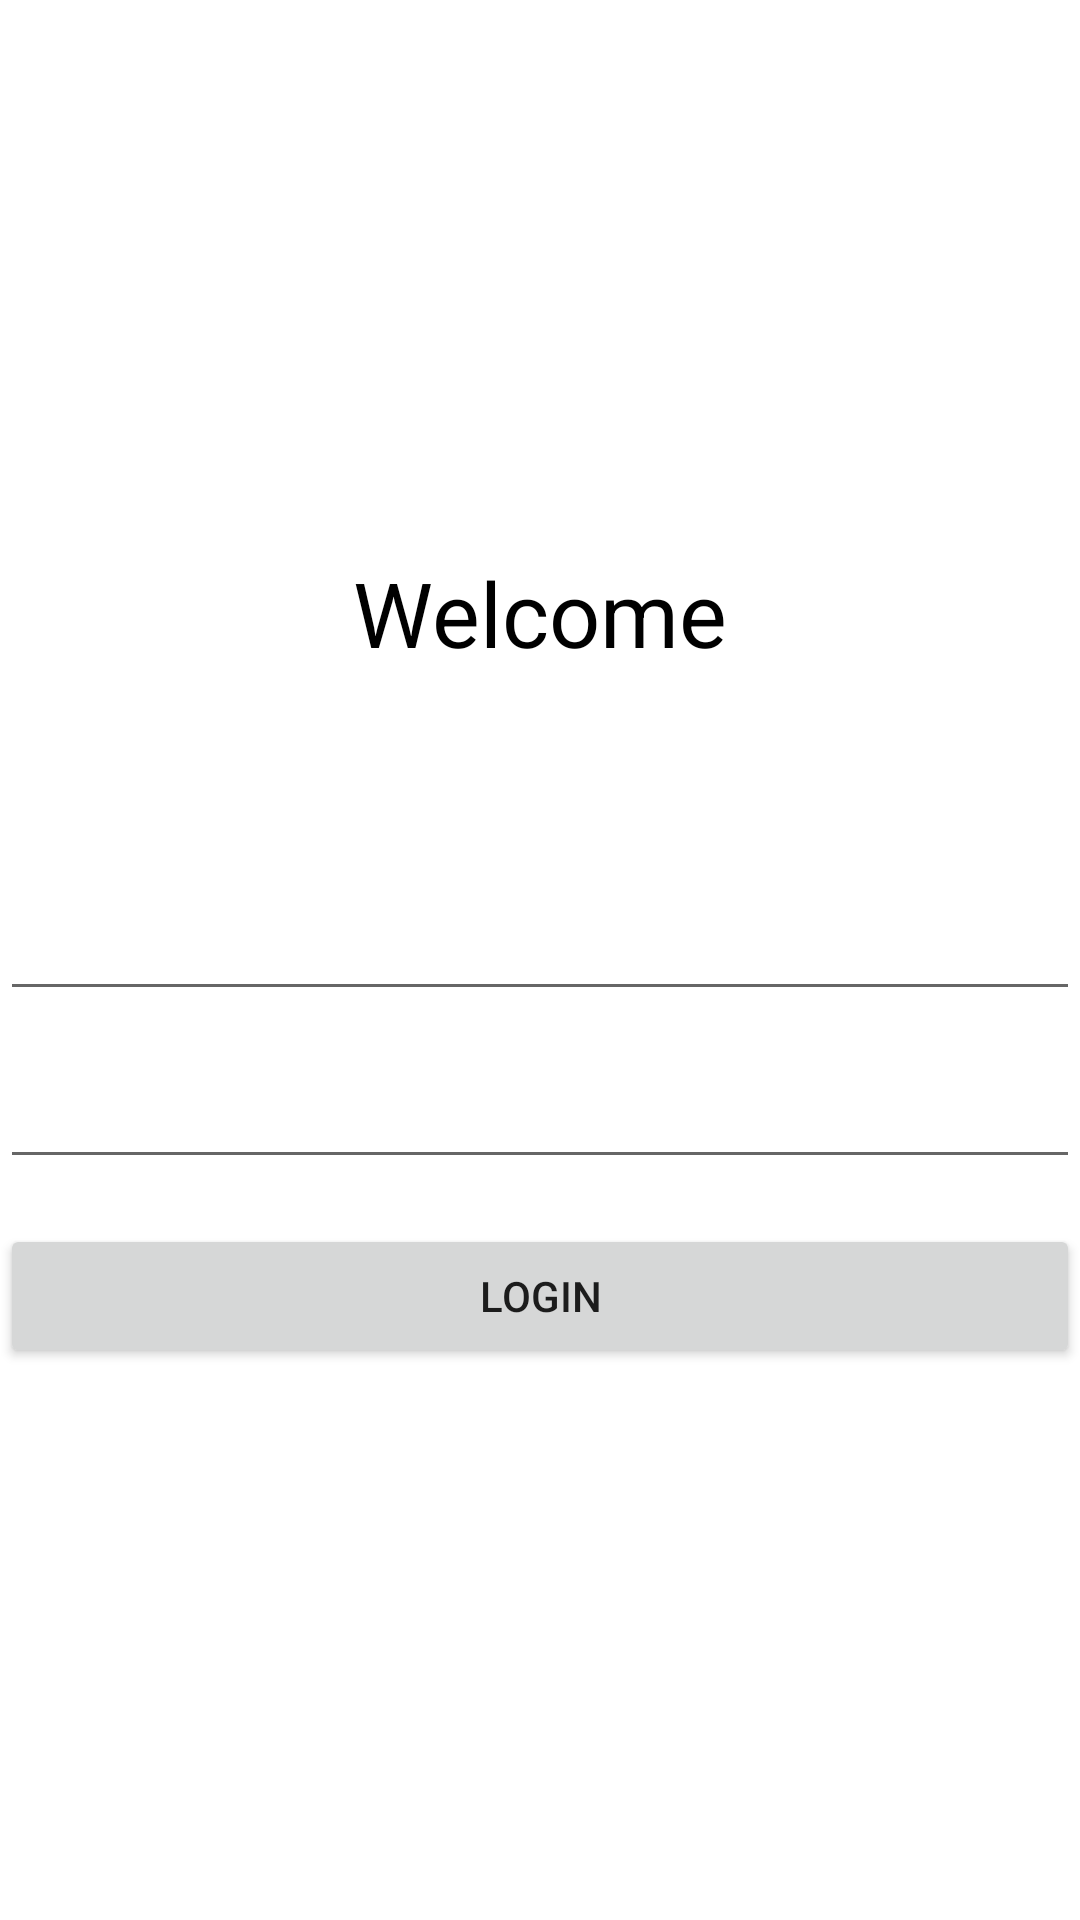

Reconstruct the res/layout file that produces this screen, plus the resources it refers to.
<!-- AndroidManifest.xml: application theme Theme.InstrumentalTesting -->
<!-- res/layout/fragment_first.xml -->
<?xml version="1.0" encoding="utf-8"?>
<androidx.constraintlayout.widget.ConstraintLayout xmlns:android="http://schemas.android.com/apk/res/android"
  xmlns:app="http://schemas.android.com/apk/res-auto"
  xmlns:tools="http://schemas.android.com/tools"
  android:layout_width="match_parent"
  android:layout_height="match_parent"
  tools:context=".LoginFragment">

  <TextView
    android:id="@+id/textview_first"
    android:layout_width="wrap_content"
    android:layout_height="wrap_content"
    android:text="@string/Welcome"
    android:textColor="@color/black"
    android:textSize="30sp"
    app:layout_constraintBottom_toTopOf="@id/login_button"
    app:layout_constraintEnd_toEndOf="parent"
    app:layout_constraintStart_toStartOf="parent"
    app:layout_constraintTop_toTopOf="parent" />

  <EditText
    android:id="@+id/email"
    android:layout_width="match_parent"
    android:layout_height="wrap_content"
    android:inputType="textEmailAddress"
    app:layout_constraintBottom_toTopOf="@+id/login_button"
    app:layout_constraintEnd_toEndOf="parent"
    app:layout_constraintStart_toStartOf="parent"
    app:layout_constraintTop_toBottomOf="@+id/password" />

  <EditText
    android:id="@+id/password"
    android:layout_width="match_parent"
    android:layout_height="wrap_content"
    android:inputType="textPassword"
    app:layout_constraintBottom_toTopOf="@+id/login_button"
    app:layout_constraintEnd_toEndOf="parent"
    app:layout_constraintStart_toStartOf="parent"
    app:layout_constraintTop_toBottomOf="@+id/textview_first" />

  <Button
    android:id="@+id/login_button"
    android:layout_width="match_parent"
    android:layout_height="wrap_content"
    android:padding="10dp"
    android:text="@string/login"
    app:layout_constraintBottom_toBottomOf="parent"
    app:layout_constraintEnd_toEndOf="parent"
    app:layout_constraintStart_toStartOf="parent"
    app:layout_constraintTop_toBottomOf="@id/textview_first" />
</androidx.constraintlayout.widget.ConstraintLayout>
<!-- resources referenced by this layout -->
<resources>
  <color name="black">#FF000000</color>
  <string name="Welcome">Welcome</string>
  <string name="login">Login</string>
  <style name="Theme.InstrumentalTesting" parent="Theme.MaterialComponents.DayNight.DarkActionBar">
      
      <item name="colorPrimary">@color/purple_500</item>
      <item name="colorPrimaryVariant">@color/purple_700</item>
      <item name="colorOnPrimary">@color/white</item>
      
      <item name="colorSecondary">@color/teal_200</item>
      <item name="colorSecondaryVariant">@color/teal_700</item>
      <item name="colorOnSecondary">@color/black</item>
      
      <item name="android:statusBarColor" tools:targetApi="l">?attr/colorPrimaryVariant</item>
      
    </style>
  <color name="purple_500">#FF6200EE</color>
  <color name="purple_700">#FF3700B3</color>
  <color name="white">#FFFFFFFF</color>
  <color name="teal_200">#FF03DAC5</color>
  <color name="teal_700">#FF018786</color>
</resources>
